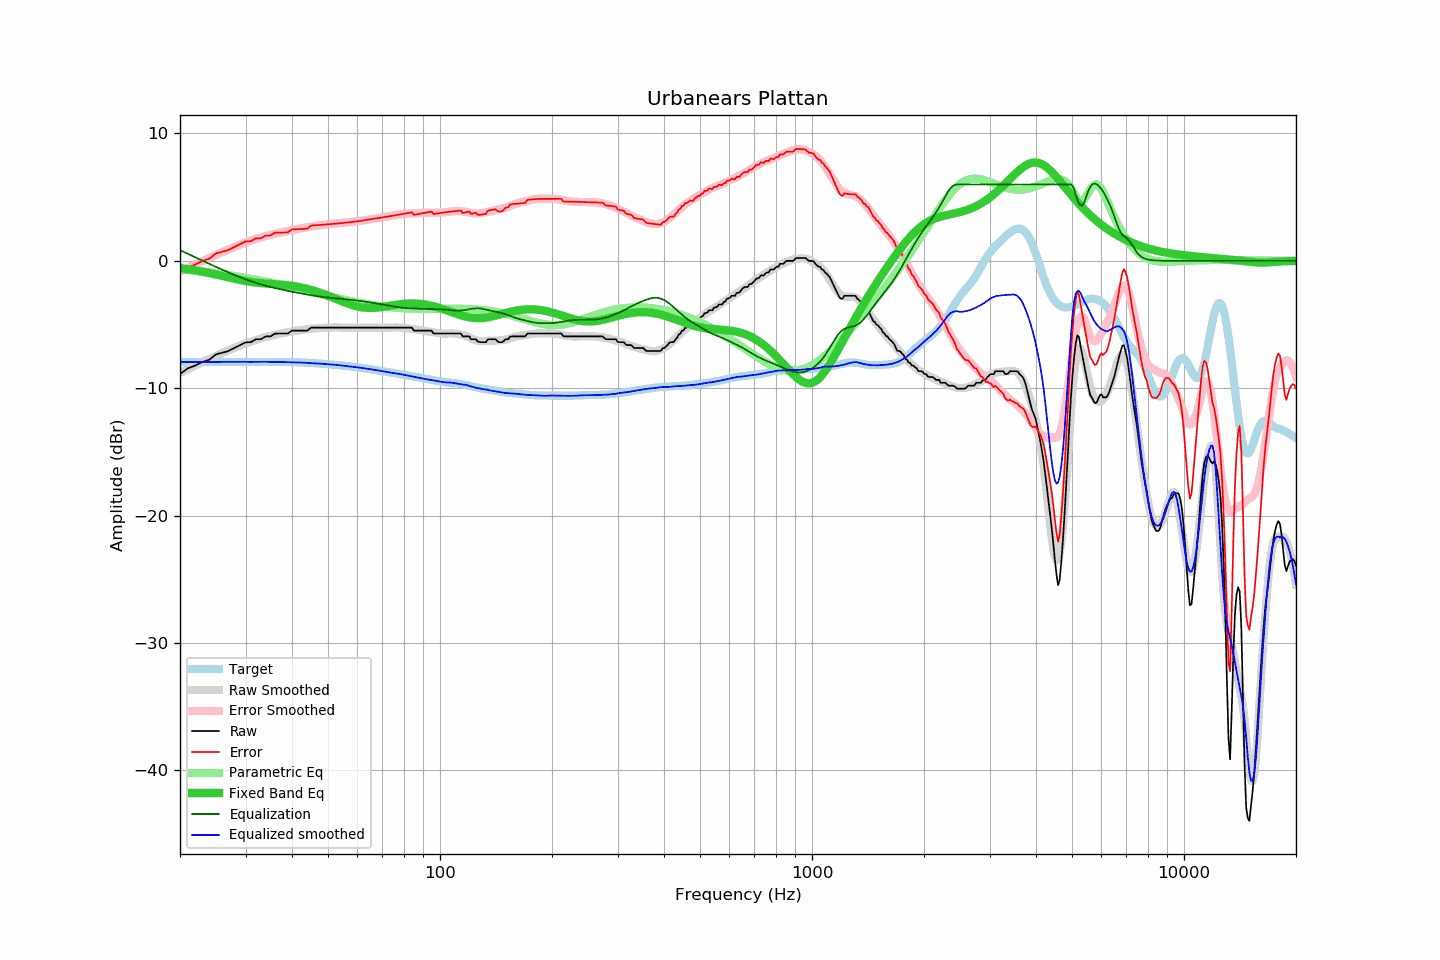

The file beside this chart, header and first rows:
frequency, raw, error, smoothed, error_smoothed, equalization, parametric_eq, equalized_raw, equalized_smoothed, target
20, -8.89, -0.96, -8.79, -0.85, 0.85, -0.57, -8.04, -7.95, -7.93
21, -8.43, -0.50, -8.50, -0.55, 0.55, -0.65, -7.88, -7.94, -7.93
22, -8.21, -0.28, -8.21, -0.28, 0.28, -0.75, -7.93, -7.94, -7.93
23, -7.93, -0.00, -7.95, -0.01, 0.01, -0.85, -7.92, -7.93, -7.93
24, -7.75, 0.18, -7.69, 0.24, -0.24, -0.96, -7.99, -7.93, -7.93
25, -7.33, 0.60, -7.45, 0.47, -0.47, -1.07, -7.80, -7.93, -7.93
26, -7.21, 0.72, -7.23, 0.69, -0.69, -1.18, -7.90, -7.92, -7.93
27, -7.07, 0.86, -7.02, 0.90, -0.90, -1.30, -7.97, -7.92, -7.93
28, -6.84, 1.09, -6.82, 1.10, -1.10, -1.40, -7.94, -7.92, -7.93
29, -6.61, 1.32, -6.64, 1.28, -1.28, -1.50, -7.89, -7.92, -7.93
30, -6.40, 1.53, -6.47, 1.45, -1.45, -1.58, -7.85, -7.92, -7.93
31, -6.38, 1.55, -6.34, 1.59, -1.59, -1.65, -7.97, -7.93, -7.93
32, -6.15, 1.78, -6.20, 1.72, -1.72, -1.70, -7.87, -7.92, -7.93
33, -6.15, 1.77, -6.08, 1.84, -1.84, -1.75, -7.99, -7.92, -7.92
34, -5.93, 1.99, -5.97, 1.95, -1.95, -1.78, -7.88, -7.92, -7.92
35, -5.93, 1.99, -5.89, 2.04, -2.04, -1.81, -7.97, -7.93, -7.92
36, -5.71, 2.21, -5.80, 2.13, -2.13, -1.83, -7.84, -7.93, -7.92
37, -5.70, 2.22, -5.73, 2.21, -2.21, -1.86, -7.91, -7.94, -7.92
38, -5.70, 2.23, -5.66, 2.28, -2.28, -1.89, -7.98, -7.94, -7.93
39, -5.70, 2.23, -5.60, 2.35, -2.35, -1.92, -8.05, -7.95, -7.93
40, -5.47, 2.47, -5.54, 2.42, -2.42, -1.96, -7.89, -7.96, -7.94
41, -5.47, 2.48, -5.48, 2.48, -2.48, -2.01, -7.95, -7.97, -7.95
42, -5.47, 2.50, -5.44, 2.54, -2.54, -2.06, -8.01, -7.98, -7.97
43, -5.47, 2.51, -5.40, 2.59, -2.59, -2.12, -8.06, -7.99, -7.98
44, -5.47, 2.53, -5.36, 2.64, -2.64, -2.19, -8.11, -8.01, -8.00
45, -5.24, 2.77, -5.33, 2.69, -2.69, -2.27, -7.93, -8.02, -8.01
46, -5.24, 2.79, -5.31, 2.74, -2.74, -2.35, -7.98, -8.04, -8.03
47, -5.24, 2.81, -5.28, 2.78, -2.78, -2.44, -8.02, -8.06, -8.05
48, -5.24, 2.83, -5.26, 2.82, -2.82, -2.53, -8.06, -8.07, -8.07
49, -5.24, 2.85, -5.24, 2.85, -2.85, -2.63, -8.09, -8.09, -8.09
50, -5.24, 2.87, -5.24, 2.88, -2.88, -2.73, -8.12, -8.12, -8.11
51, -5.24, 2.89, -5.23, 2.91, -2.91, -2.83, -8.15, -8.13, -8.13
52, -5.24, 2.91, -5.22, 2.93, -2.93, -2.94, -8.17, -8.15, -8.15
53, -5.24, 2.93, -5.22, 2.95, -2.95, -3.04, -8.19, -8.17, -8.17
54, -5.24, 2.96, -5.23, 2.97, -2.97, -3.13, -8.21, -8.20, -8.20
55, -5.24, 2.98, -5.24, 2.99, -2.99, -3.23, -8.23, -8.23, -8.22
56, -5.24, 3.00, -5.24, 3.01, -3.01, -3.31, -8.25, -8.25, -8.24
57, -5.24, 3.03, -5.24, 3.04, -3.04, -3.39, -8.28, -8.28, -8.27
58, -5.24, 3.05, -5.24, 3.06, -3.06, -3.47, -8.30, -8.30, -8.29
59, -5.24, 3.08, -5.24, 3.09, -3.09, -3.53, -8.33, -8.33, -8.32
60, -5.24, 3.11, -5.24, 3.12, -3.12, -3.58, -8.36, -8.36, -8.35
61, -5.24, 3.14, -5.24, 3.14, -3.14, -3.62, -8.38, -8.38, -8.38
62, -5.24, 3.17, -5.24, 3.17, -3.17, -3.66, -8.41, -8.41, -8.41
63, -5.24, 3.20, -5.24, 3.20, -3.20, -3.68, -8.44, -8.44, -8.44
64, -5.24, 3.24, -5.24, 3.23, -3.23, -3.69, -8.47, -8.47, -8.48
65, -5.24, 3.27, -5.24, 3.26, -3.26, -3.69, -8.50, -8.50, -8.51
66, -5.24, 3.30, -5.24, 3.29, -3.29, -3.69, -8.53, -8.53, -8.54
67, -5.24, 3.33, -5.24, 3.32, -3.32, -3.68, -8.56, -8.56, -8.57
68, -5.24, 3.36, -5.24, 3.35, -3.35, -3.66, -8.59, -8.59, -8.60
69, -5.24, 3.38, -5.24, 3.39, -3.39, -3.64, -8.63, -8.63, -8.62
70, -5.24, 3.41, -5.24, 3.41, -3.41, -3.62, -8.65, -8.65, -8.65
71, -5.24, 3.44, -5.24, 3.45, -3.45, -3.59, -8.69, -8.69, -8.68
72, -5.24, 3.47, -5.24, 3.48, -3.48, -3.56, -8.72, -8.72, -8.71
73, -5.24, 3.50, -5.24, 3.51, -3.51, -3.53, -8.75, -8.75, -8.74
74, -5.24, 3.53, -5.24, 3.54, -3.54, -3.51, -8.78, -8.78, -8.77
75, -5.24, 3.56, -5.23, 3.57, -3.57, -3.48, -8.81, -8.80, -8.80
76, -5.24, 3.59, -5.22, 3.60, -3.60, -3.45, -8.84, -8.82, -8.83
77, -5.24, 3.61, -5.22, 3.63, -3.63, -3.43, -8.87, -8.85, -8.85
78, -5.24, 3.64, -5.23, 3.65, -3.65, -3.41, -8.89, -8.88, -8.88
79, -5.24, 3.67, -5.24, 3.67, -3.67, -3.39, -8.91, -8.91, -8.91
... 553 more rows
